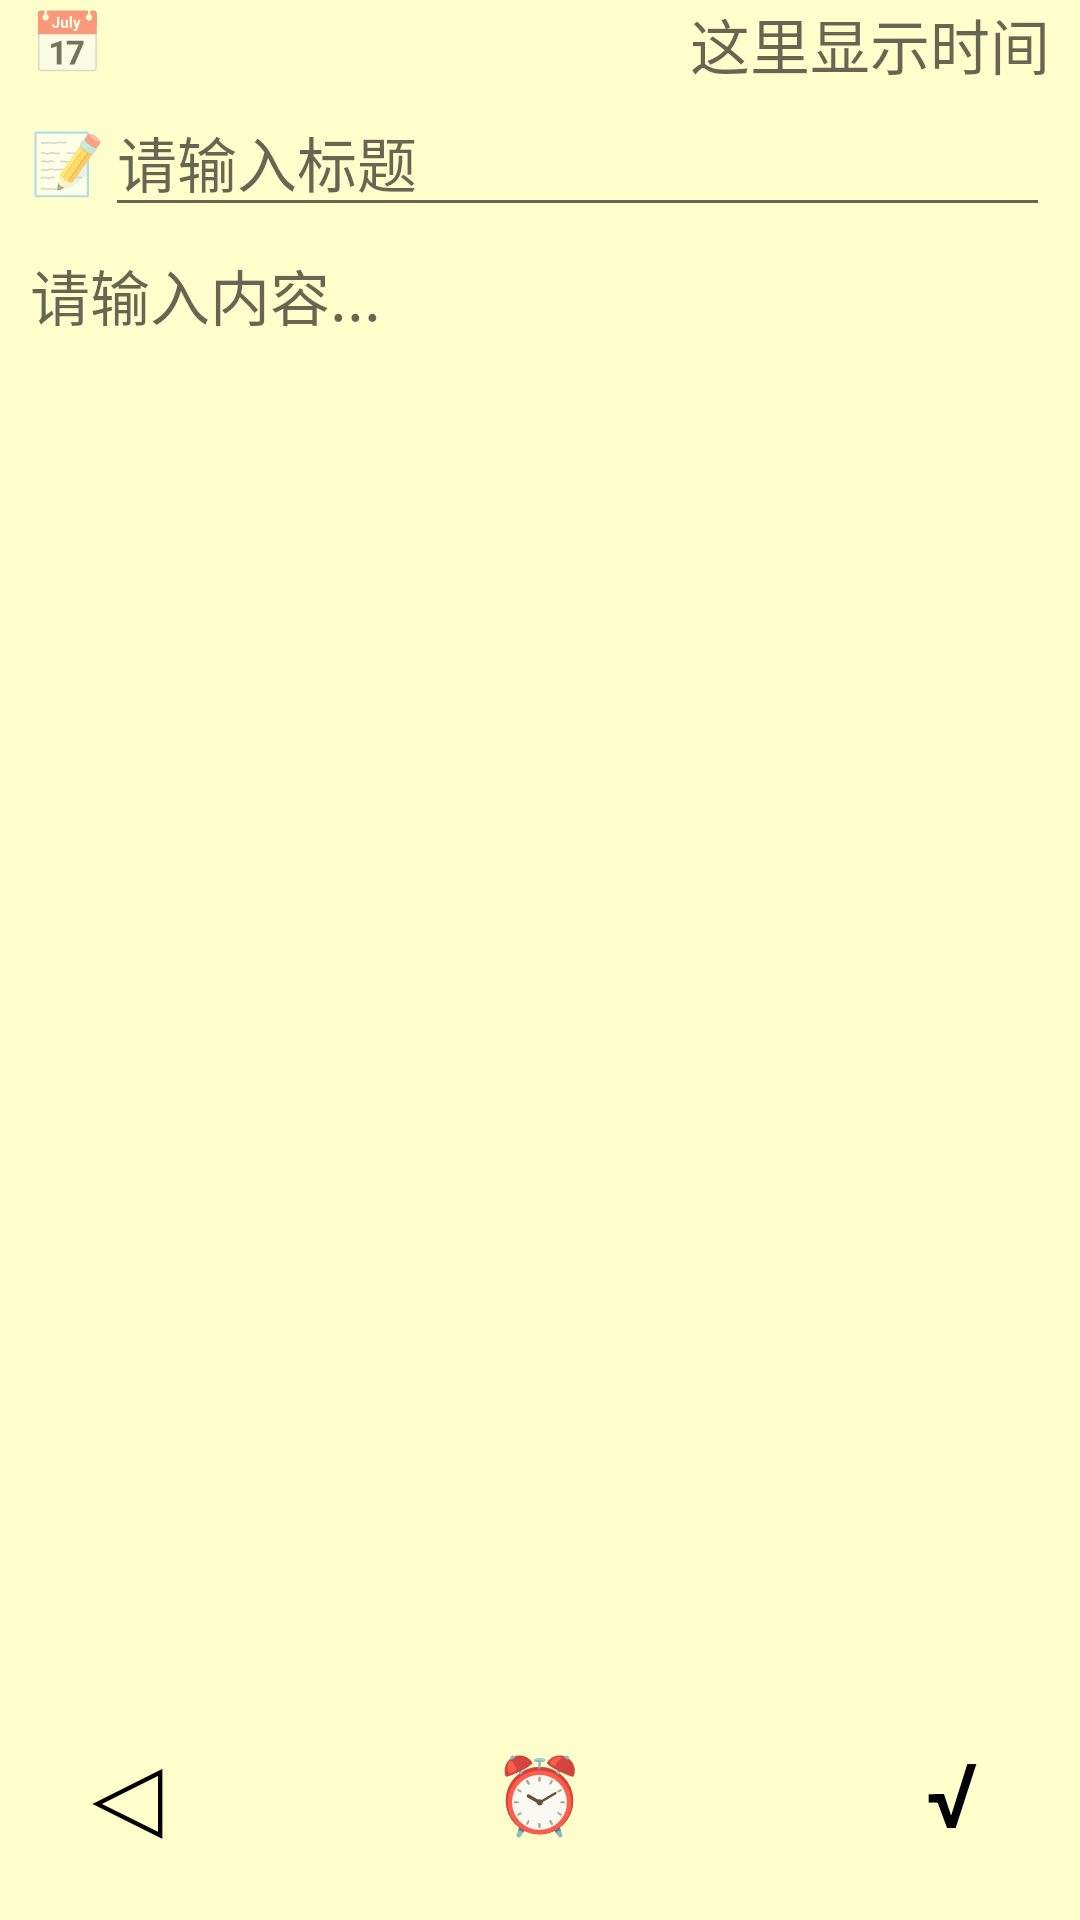

The Android layout XML behind this screen, and the referenced resources:
<!-- AndroidManifest.xml: application theme AppTheme -->
<!-- res/layout/edit.xml -->
<?xml version="1.0" encoding="utf-8"?>
<LinearLayout xmlns:android="http://schemas.android.com/apk/res/android"
    android:layout_height="match_parent"
    android:layout_width="match_parent"
    android:orientation="vertical"
    android:background="#FFFFCC"
    >
    <LinearLayout
        android:layout_width="match_parent"
        android:layout_height="wrap_content"
        android:id="@+id/headLayout"
        android:orientation="horizontal"
        >











    </LinearLayout>

    <RelativeLayout
        android:id="@+id/body"
        android:layout_width="match_parent"
        android:layout_height="match_parent"
        android:layout_marginLeft="10dp"
        android:layout_marginStart="10dp"
        android:layout_marginRight="10dp"
        android:layout_marginEnd="10dp"
        android:layout_marginBottom="10dp"
        >

        <TextView
            android:layout_width="wrap_content"
            android:layout_height="wrap_content"
            android:text="@string/time"
            android:textSize="20sp"
            ></TextView>
        <LinearLayout
            android:id="@+id/edit_title_lay_lay"
            android:layout_width="match_parent"
            android:layout_height="wrap_content"
            android:orientation="vertical"

            >


            <TextView
                android:id="@+id/edit_title_time"
                android:layout_width="match_parent"
                android:layout_height="wrap_content"
                android:textSize="20sp"
                android:textAlignment="textEnd"
                android:hint="@string/edit_title_time_hint"
                android:gravity="end" />

            <LinearLayout
                android:id="@+id/edit_title_lay"
                android:layout_width="match_parent"
                android:layout_height="wrap_content"
                android:orientation="horizontal"
                >
                <TextView
                    android:layout_width="wrap_content"
                    android:layout_height="wrap_content"
                    android:text="@string/text_tile"
                    android:textSize="20sp"
                    />
                <EditText
                    android:id="@+id/edit_title"
                    android:layout_width="match_parent"
                    android:layout_height="wrap_content"
                    android:textSize="20sp"
                    android:hint="@string/edit_hint"

                    />
            </LinearLayout>

        </LinearLayout>

        <EditText
            android:id="@+id/edit_body"
            android:layout_width="match_parent"
            android:layout_height="wrap_content"
            android:layout_above="@id/button_save"
            android:layout_below="@id/edit_title_lay_lay"
            android:layout_marginTop="8dp"
            android:layout_marginBottom="2dp"
            android:background="@null"
            android:gravity="start"
            android:hint="@string/edit_body_hint"
            android:textSize="20sp" />

        <Button
            android:id="@+id/button_back"
            android:layout_width="65dp"
            android:layout_height="65dp"
            android:layout_alignParentBottom="true"
            android:layout_alignParentStart="true"
            android:layout_alignParentLeft="true"
            android:text="@string/button_back"
            android:textColor="@color/color2"
            android:textSize="40sp"
            android:theme="@style/RippleWhite"
            android:background="@drawable/button"



            />

        <Button
            android:id="@+id/btn_edit_menu"
            android:layout_width="10dp"
            android:layout_height="wrap_content"
            android:visibility="invisible"
            android:layout_centerInParent="true"
            android:layout_alignParentBottom="true"
            />
        <Button
            android:id="@+id/btn_edit_menu_notice"
            android:layout_centerInParent="true"
            android:layout_alignParentBottom="true"
            android:layout_width="65dp"
            android:layout_height="65dp"
            android:text="@string/str_notice"
            android:textSize="25sp"
            android:theme="@style/RippleWhite"
            android:background="@drawable/button"
            />

        <Button
            android:id="@+id/button_save"
            android:layout_width="65dp"
            android:layout_height="65dp"
            android:layout_alignParentBottom="true"
            android:layout_alignParentEnd="true"
            android:layout_alignParentRight="true"
            android:text="@string/button_save"
            android:textColor="@color/color2"
            android:theme="@style/RippleWhite"
            android:background="@drawable/button"
            android:textSize="30sp"
            />
    </RelativeLayout>
</LinearLayout>
<!-- resources referenced by this layout -->
<resources>
  <color name="color2">#000</color>
  <!-- drawable button (drawable) -->
  <layer-list xmlns:android="http://schemas.android.com/apk/res/android">
      <item>
          <selector xmlns:android="http://schemas.android.com/apk/res/android">
              <item android:state_pressed="true">
                  <shape android:shape="oval">
                      
                      <corners android:radius="50dip" />
                      
                      <solid android:color="#CCC" />
                  </shape>
              </item>
              <item android:state_pressed="false">
                  <shape android:shape="oval">
                      
                      <corners android:radius="50dip" />
                      
                      <solid android:color="#00000000" />
                  </shape>
              </item>
          </selector>
      </item>
      
      <item
          android:bottom="1dp"
          android:left="1dp"
          android:right="1dp"
          android:top="1dp">
          <shape android:shape="oval">
              
              <corners android:radius="50dip" />
              
              <solid android:color="#00000000" />
          </shape>
      </item>
  </layer-list>
  <string name="button_back">◁</string>
  <string name="button_save">√</string>
  <string name="edit_body_hint">请输入内容...</string>
  <string name="edit_hint">请输入标题</string>
  <string name="edit_title_time_hint">这里显示时间</string>
  <string name="str_notice">⏰</string>
  <string name="text_tile">📝</string>
  <string name="time">📅</string>
  <style name="RippleWhite">
          <item name="colorControlHighlight">#FAFAFA</item>
          <item name="android:radius">25dp</item>
  
      </style>
  <style name="AppTheme" parent="Base.Theme.AppCompat.Light.DarkActionBar">
          
          <item name="colorPrimary">@color/color3</item>
          <item name="colorPrimaryDark">@color/color3</item>
          <item name="colorAccent">@color/colorAccent</item>
  
      </style>
  <color name="color3">#FFCC00</color>
  <color name="colorAccent">#FFCC00</color>
</resources>
